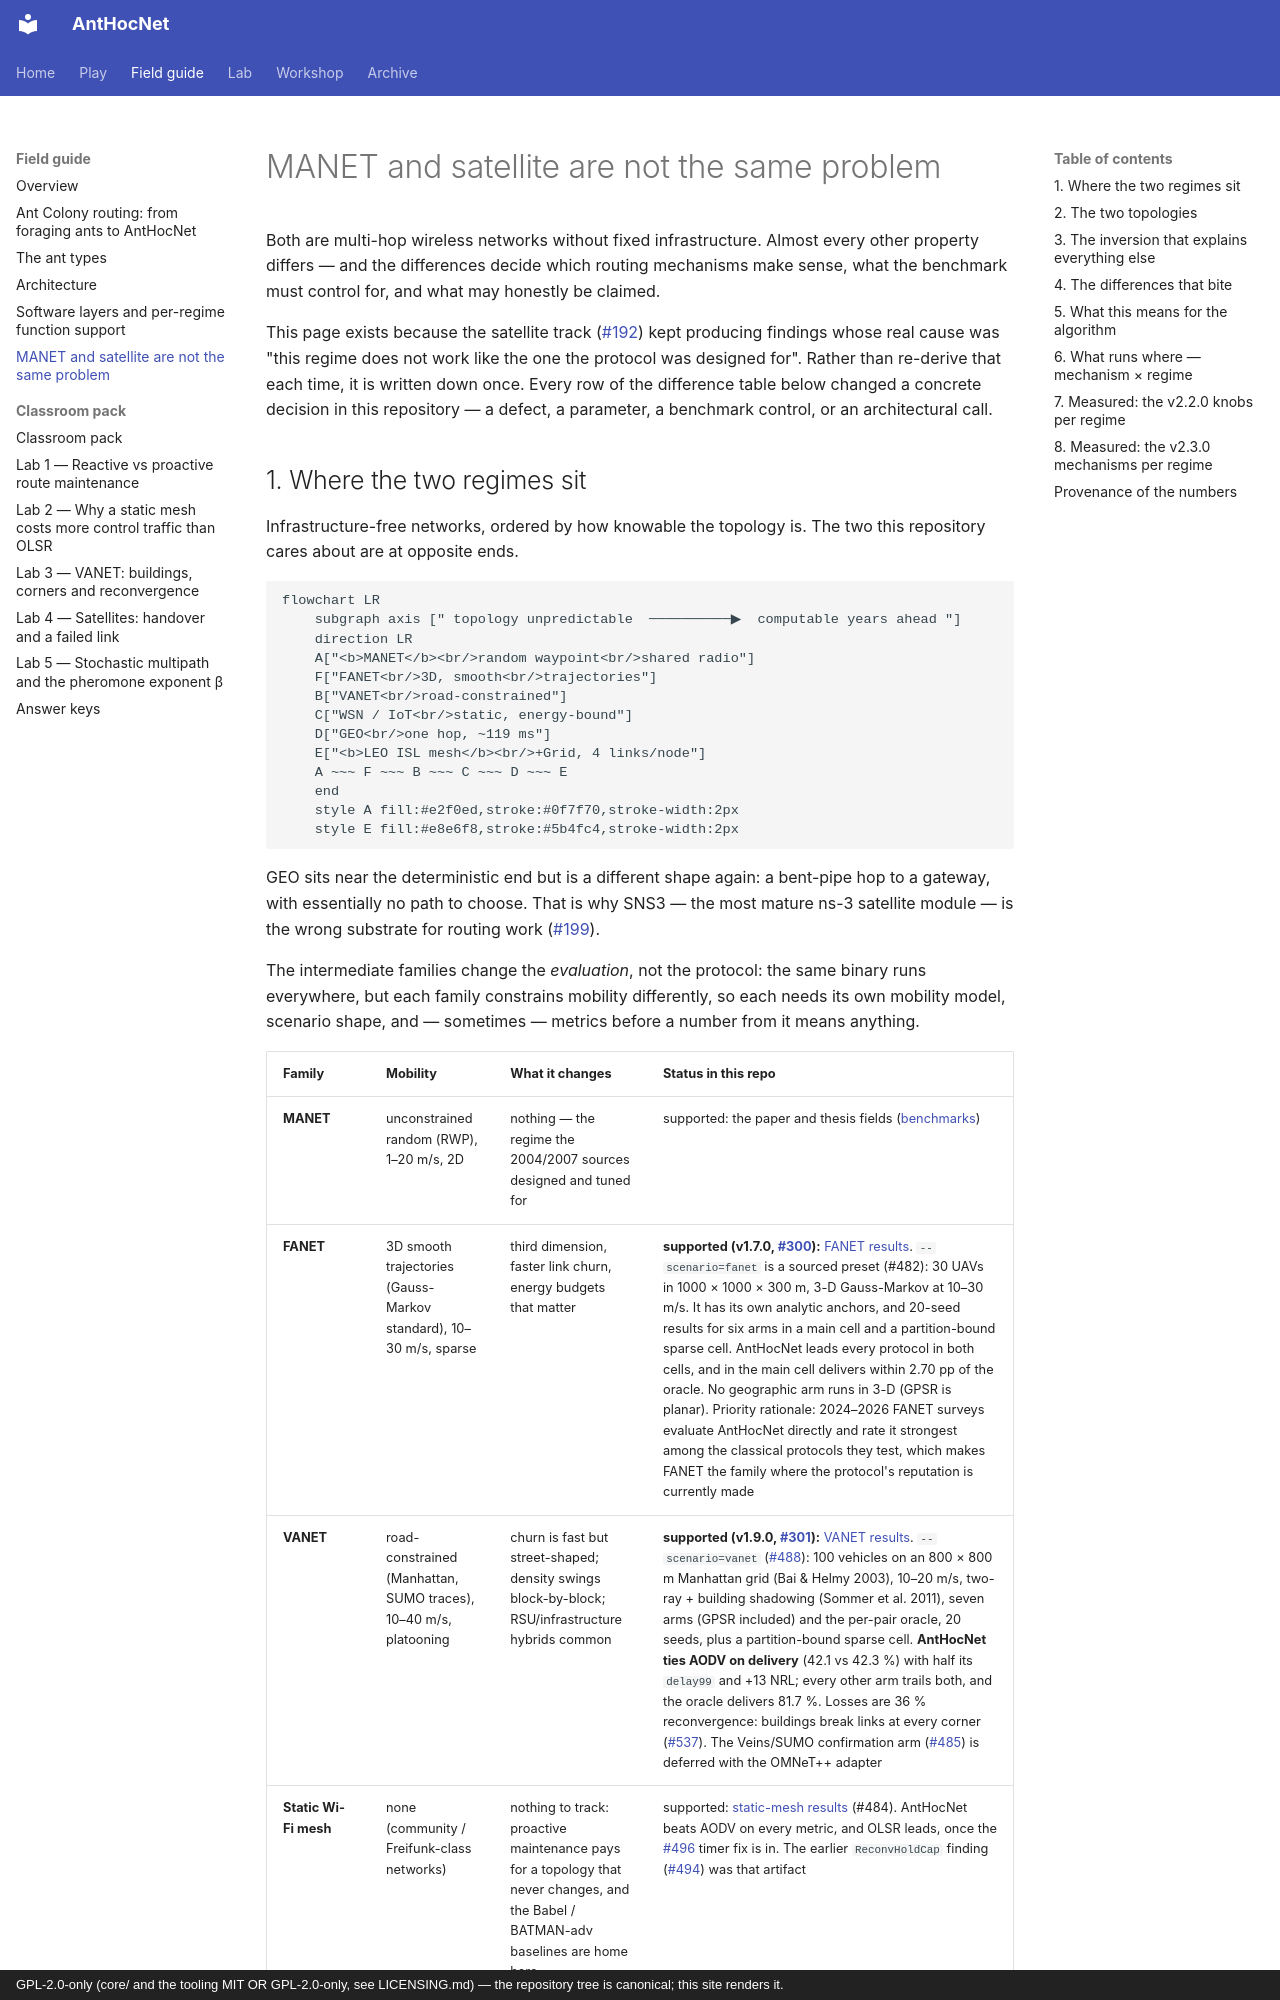

repository: danieljoppi/AntHocNet · page: network-regimes/index.html · generator: mkdocs · copyright: GPL-2.0-only (core/ and the tooling MIT OR GPL-2.0-only, see LICENSING.md) — the repository tree is canonical; this site renders it.

---
# Try it in the game (#629): rendered as a rail above the page on the site.
try:
  - world: manet
    seed: 1
    title: "The ad hoc regime"
  - world: satellite
    seed: 1
    title: "The satellite regime"
---

# MANET and satellite are not the same problem

Both are multi-hop wireless networks without fixed infrastructure. Almost every
other property differs — and the differences decide which routing mechanisms
make sense, what the benchmark must control for, and what may honestly be
claimed.

This page exists because the satellite track
([#192](https://github.com/danieljoppi/AntHocNet/issues/192)) kept producing
findings whose real cause was "this regime does not work like the one the
protocol was designed for". Rather than re-derive that each time, it is written
down once. Every row of the difference table below changed a concrete decision
in this repository — a defect, a parameter, a benchmark control, or an
architectural call.
